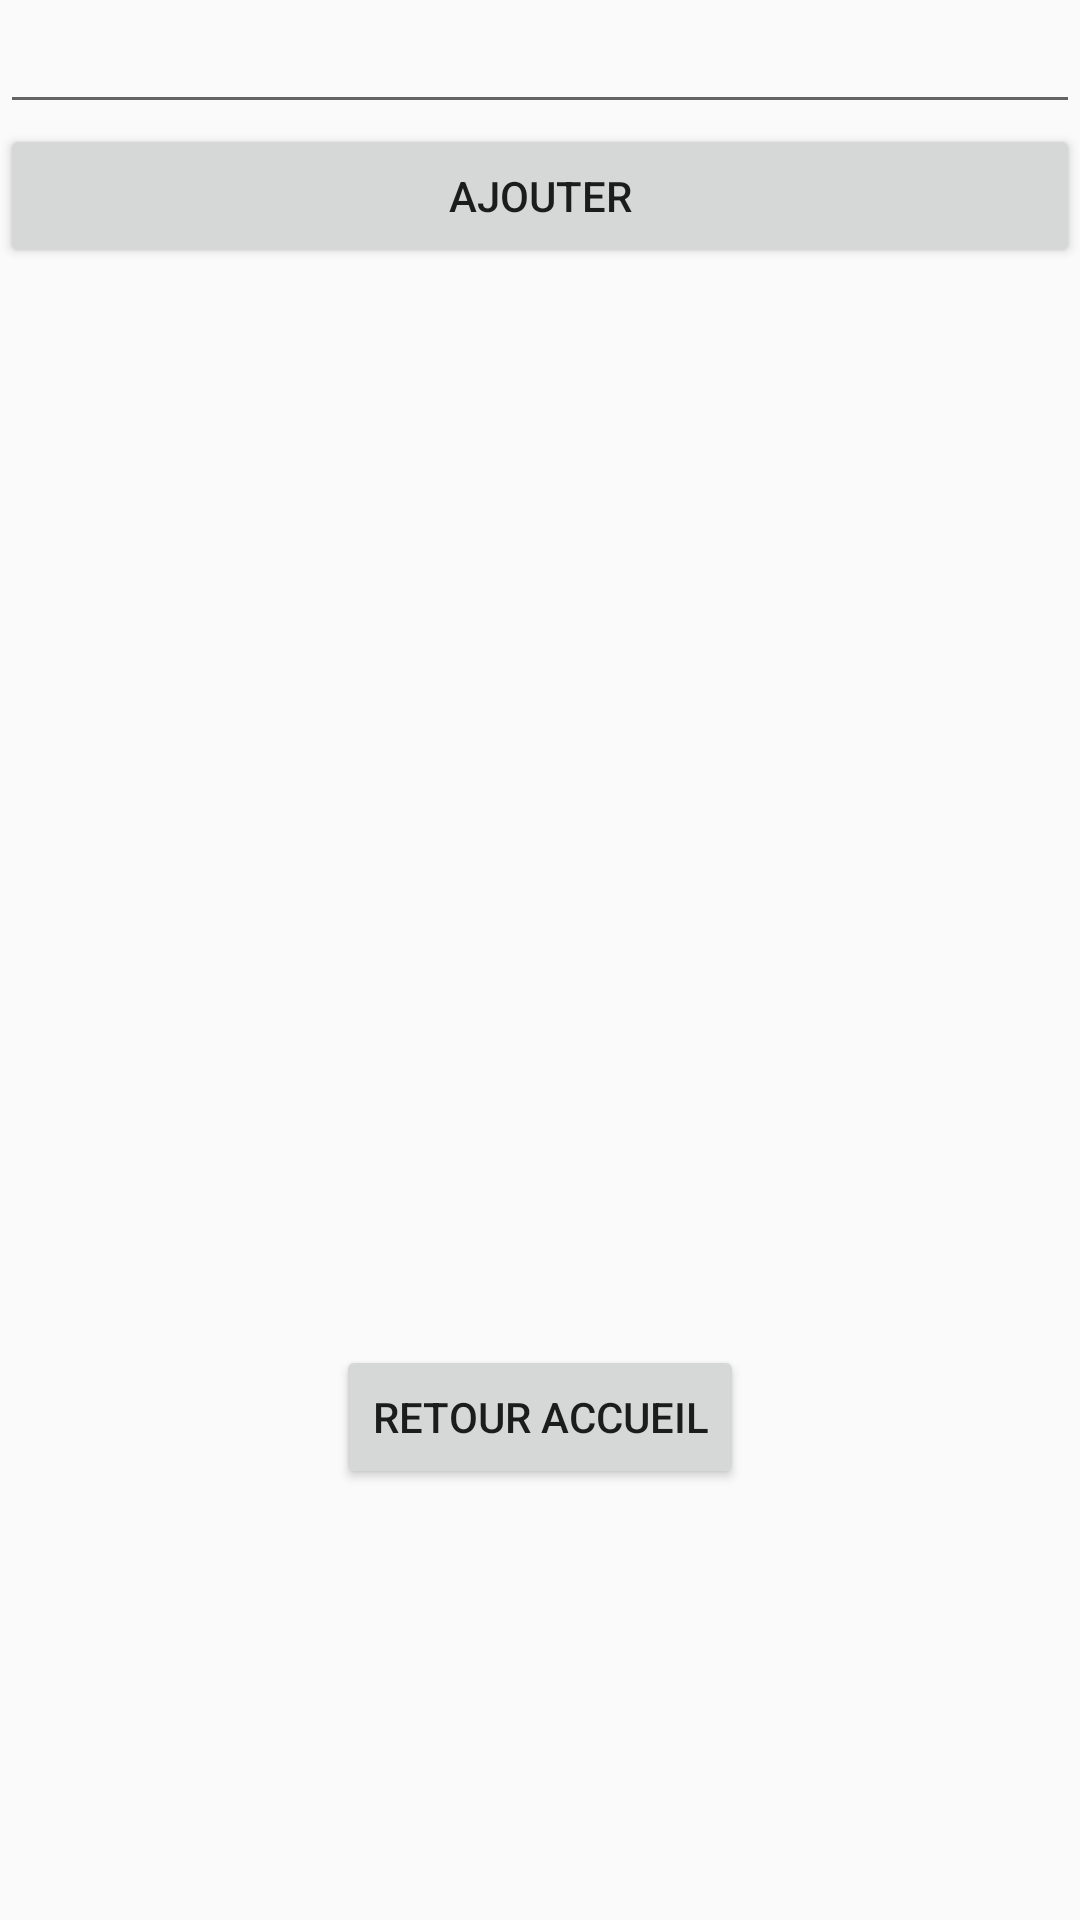

Layout XML and referenced resources for this Android screen:
<!-- AndroidManifest.xml: application theme AppTheme -->
<!-- res/layout/activity_list.xml -->
<?xml version="1.0" encoding="utf-8"?>
<LinearLayout xmlns:android="http://schemas.android.com/apk/res/android"
    android:orientation="vertical"
    android:layout_width="fill_parent"
    android:layout_height="fill_parent"
    >

    <EditText
        android:layout_width="fill_parent"
        android:layout_height="wrap_content"
        android:id="@+id/editText_AddItem"
        android:inputType="text"
        />

    <Button
        android:layout_width="fill_parent"
        android:layout_height="wrap_content"
        android:id="@+id/button_Additem"
        android:text="ajouter" />

    <ListView
        android:layout_width="fill_parent"
        android:layout_height="359dp"
        android:id="@android:id/list"/>

    <Button
        android:layout_width="wrap_content"
        android:layout_height="wrap_content"
        android:text="Retour Accueil"
        android:id="@+id/return_button"
        android:layout_gravity="center_horizontal" />


</LinearLayout>
<!-- resources referenced by this layout -->
<resources>
  <style name="AppTheme" parent="Theme.AppCompat.Light.DarkActionBar">
          
          <item name="colorPrimary">@color/colorPrimary</item>
          <item name="colorPrimaryDark">@color/colorPrimaryDark</item>
          <item name="colorAccent">@color/colorAccent</item>
      </style>
  <!-- not gathered from this repository: default colours our renderer supplied (Android Studio template values) -->
  <color name="colorPrimary">#FF6200EE</color>
  <color name="colorPrimaryDark">#FF3700B3</color>
  <color name="colorAccent">#FF03DAC5</color>
</resources>
